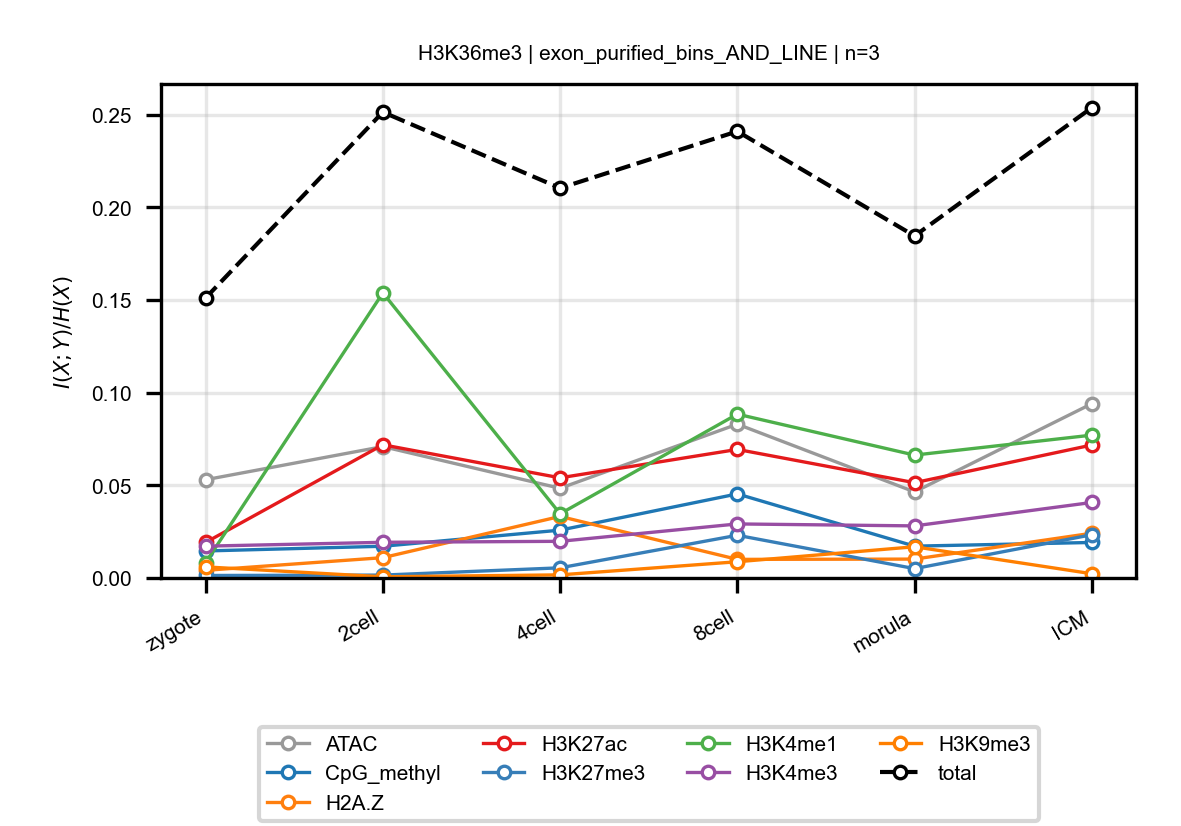

Source data for this figure (header and first rows):
anchor, target, n_bins, stage, block, normalized_mi
H3K36me3, ATAC, 3, zygote, exon_purified_bins_AND_LINE, 0.05302
H3K36me3, ATAC, 3, 2cell, exon_purified_bins_AND_LINE, 0.07091
H3K36me3, ATAC, 3, 4cell, exon_purified_bins_AND_LINE, 0.04841
H3K36me3, ATAC, 3, 8cell, exon_purified_bins_AND_LINE, 0.08301
H3K36me3, ATAC, 3, morula, exon_purified_bins_AND_LINE, 0.04646
H3K36me3, ATAC, 3, ICM, exon_purified_bins_AND_LINE, 0.09405
H3K36me3, CpG_methyl, 3, zygote, exon_purified_bins_AND_LINE, 0.01458
H3K36me3, CpG_methyl, 3, 2cell, exon_purified_bins_AND_LINE, 0.01712
H3K36me3, CpG_methyl, 3, 4cell, exon_purified_bins_AND_LINE, 0.02581
H3K36me3, CpG_methyl, 3, 8cell, exon_purified_bins_AND_LINE, 0.04537
H3K36me3, CpG_methyl, 3, morula, exon_purified_bins_AND_LINE, 0.01718
H3K36me3, CpG_methyl, 3, ICM, exon_purified_bins_AND_LINE, 0.01916
H3K36me3, H2A.Z, 3, zygote, exon_purified_bins_AND_LINE, 0.004129
H3K36me3, H2A.Z, 3, 2cell, exon_purified_bins_AND_LINE, 0.01096
H3K36me3, H2A.Z, 3, 4cell, exon_purified_bins_AND_LINE, 0.03321
H3K36me3, H2A.Z, 3, 8cell, exon_purified_bins_AND_LINE, 0.01004
H3K36me3, H2A.Z, 3, morula, exon_purified_bins_AND_LINE, 0.01018
H3K36me3, H2A.Z, 3, ICM, exon_purified_bins_AND_LINE, 0.02413
H3K36me3, H3K27ac, 3, zygote, exon_purified_bins_AND_LINE, 0.01919
H3K36me3, H3K27ac, 3, 2cell, exon_purified_bins_AND_LINE, 0.07188
H3K36me3, H3K27ac, 3, 4cell, exon_purified_bins_AND_LINE, 0.05405
H3K36me3, H3K27ac, 3, 8cell, exon_purified_bins_AND_LINE, 0.06938
H3K36me3, H3K27ac, 3, morula, exon_purified_bins_AND_LINE, 0.05142
H3K36me3, H3K27ac, 3, ICM, exon_purified_bins_AND_LINE, 0.07175
H3K36me3, H3K27me3, 3, zygote, exon_purified_bins_AND_LINE, 0.001339
H3K36me3, H3K27me3, 3, 2cell, exon_purified_bins_AND_LINE, 0.001555
H3K36me3, H3K27me3, 3, 4cell, exon_purified_bins_AND_LINE, 0.005476
H3K36me3, H3K27me3, 3, 8cell, exon_purified_bins_AND_LINE, 0.02305
H3K36me3, H3K27me3, 3, morula, exon_purified_bins_AND_LINE, 0.005043
H3K36me3, H3K27me3, 3, ICM, exon_purified_bins_AND_LINE, 0.02332
H3K36me3, H3K4me1, 3, zygote, exon_purified_bins_AND_LINE, 0.008309
H3K36me3, H3K4me1, 3, 2cell, exon_purified_bins_AND_LINE, 0.1539
H3K36me3, H3K4me1, 3, 4cell, exon_purified_bins_AND_LINE, 0.03463
H3K36me3, H3K4me1, 3, 8cell, exon_purified_bins_AND_LINE, 0.08842
H3K36me3, H3K4me1, 3, morula, exon_purified_bins_AND_LINE, 0.06632
H3K36me3, H3K4me1, 3, ICM, exon_purified_bins_AND_LINE, 0.07709
H3K36me3, H3K4me3, 3, zygote, exon_purified_bins_AND_LINE, 0.01717
H3K36me3, H3K4me3, 3, 2cell, exon_purified_bins_AND_LINE, 0.01925
H3K36me3, H3K4me3, 3, 4cell, exon_purified_bins_AND_LINE, 0.01978
H3K36me3, H3K4me3, 3, 8cell, exon_purified_bins_AND_LINE, 0.02916
H3K36me3, H3K4me3, 3, morula, exon_purified_bins_AND_LINE, 0.02811
H3K36me3, H3K4me3, 3, ICM, exon_purified_bins_AND_LINE, 0.04075
H3K36me3, H3K9me3, 3, zygote, exon_purified_bins_AND_LINE, 0.005974
H3K36me3, H3K9me3, 3, 2cell, exon_purified_bins_AND_LINE, 0.0006291
H3K36me3, H3K9me3, 3, 4cell, exon_purified_bins_AND_LINE, 0.001672
H3K36me3, H3K9me3, 3, 8cell, exon_purified_bins_AND_LINE, 0.008757
H3K36me3, H3K9me3, 3, morula, exon_purified_bins_AND_LINE, 0.01684
H3K36me3, H3K9me3, 3, ICM, exon_purified_bins_AND_LINE, 0.002286
H3K36me3, total, 3, zygote, exon_purified_bins_AND_LINE, 0.1511
H3K36me3, total, 3, 2cell, exon_purified_bins_AND_LINE, 0.2514
H3K36me3, total, 3, 4cell, exon_purified_bins_AND_LINE, 0.2104
H3K36me3, total, 3, 8cell, exon_purified_bins_AND_LINE, 0.241
H3K36me3, total, 3, morula, exon_purified_bins_AND_LINE, 0.1846
H3K36me3, total, 3, ICM, exon_purified_bins_AND_LINE, 0.2538
